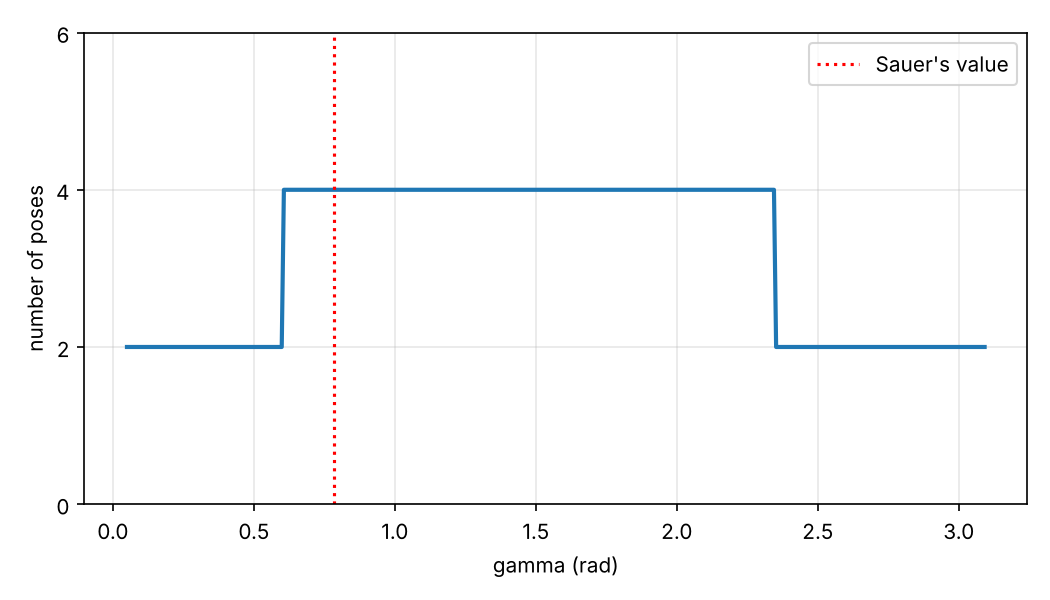

The file beside this chart, header and first rows:
gamma, pose_count
0.0500, 2
0.0576, 2
0.0652, 2
0.0729, 2
0.0805, 2
0.0881, 2
0.0957, 2
0.1034, 2
0.1110, 2
0.1186, 2
0.1262, 2
0.1339, 2
0.1415, 2
0.1491, 2
0.1567, 2
0.1643, 2
0.1720, 2
0.1796, 2
0.1872, 2
0.1948, 2
0.2025, 2
0.2101, 2
0.2177, 2
0.2253, 2
0.2330, 2
0.2406, 2
0.2482, 2
0.2558, 2
0.2634, 2
0.2711, 2
0.2787, 2
0.2863, 2
0.2939, 2
0.3016, 2
0.3092, 2
0.3168, 2
0.3244, 2
0.3321, 2
0.3397, 2
0.3473, 2
0.3549, 2
0.3625, 2
0.3702, 2
0.3778, 2
0.3854, 2
0.3930, 2
0.4007, 2
0.4083, 2
0.4159, 2
0.4235, 2
0.4312, 2
0.4388, 2
0.4464, 2
0.4540, 2
0.4616, 2
0.4693, 2
0.4769, 2
0.4845, 2
0.4921, 2
0.4998, 2
... 340 more rows
